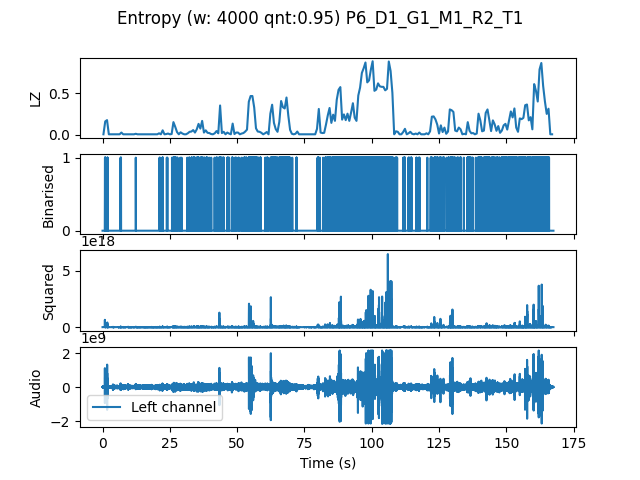

The table this chart was drawn from, first rows:
, t0, LZ, CTW
mean, 1005004, 0.1534, 0.1756
0.0, 0.0, 0.005983, 0.0006453
0.6667, 0.6667, 0.1615, 0.2359
1.333, 1.333, 0.1765, 0.2455
2.0, 2.0, 0.005983, 0.0006453
2.667, 2.667, 0.005983, 0.0006453
3.333, 3.333, 0.005983, 0.0006453
4.0, 4.0, 0.005983, 0.0006453
4.667, 4.667, 0.005983, 0.0006453
5.333, 5.333, 0.005983, 0.0006453
6.0, 6.0, 0.005983, 0.0006453
6.667, 6.667, 0.02692, 0.02429
7.333, 7.333, 0.005983, 0.0006453
8.0, 8.0, 0.005983, 0.0006453
8.667, 8.667, 0.005983, 0.0006453
9.333, 9.333, 0.005983, 0.0006453
10.0, 10.0, 0.005983, 0.0006453
10.67, 10.67, 0.005983, 0.0006453
11.33, 11.33, 0.005983, 0.0006453
12.0, 12.0, 0.01197, 0.003522
12.67, 12.67, 0.005983, 0.0006453
13.33, 13.33, 0.005983, 0.0006453
14.0, 14.0, 0.005983, 0.0006453
14.67, 14.67, 0.005983, 0.0006453
15.33, 15.33, 0.005983, 0.0006453
16.0, 16.0, 0.005983, 0.0006453
16.67, 16.67, 0.005983, 0.0006453
17.33, 17.33, 0.005983, 0.0006453
18.0, 18.0, 0.005983, 0.0006453
18.67, 18.67, 0.005983, 0.0006453
19.33, 19.33, 0.005983, 0.0006453
20.0, 20.0, 0.005983, 0.0006453
20.67, 20.67, 0.01795, 0.01043
21.33, 21.33, 0.005983, 0.0006453
22.0, 22.0, 0.05385, 0.06385
22.67, 22.67, 0.005983, 0.0006453
23.33, 23.33, 0.008974, 0.003432
24.0, 24.0, 0.01496, 0.006269
24.67, 24.67, 0.005983, 0.0006453
25.33, 25.33, 0.008974, 0.003432
26.0, 26.0, 0.1526, 0.2441
26.67, 26.67, 0.09573, 0.1273
27.33, 27.33, 0.03291, 0.02527
28.0, 28.0, 0.005983, 0.0006453
28.67, 28.67, 0.02991, 0.02181
29.33, 29.33, 0.01496, 0.007009
30.0, 30.0, 0.005983, 0.0006453
30.67, 30.67, 0.005983, 0.0006453
31.33, 31.33, 0.01795, 0.01043
32.0, 32.0, 0.0359, 0.03788
32.67, 32.67, 0.03889, 0.03495
33.33, 33.33, 0.05684, 0.069
34.0, 34.0, 0.02692, 0.01576
34.67, 34.67, 0.06581, 0.07055
35.33, 35.33, 0.1316, 0.1809
36.0, 36.0, 0.07479, 0.1426
36.67, 36.67, 0.1675, 0.1719
37.33, 37.33, 0.02692, 0.023
38.0, 38.0, 0.05385, 0.05507
38.67, 38.67, 0.02393, 0.01921
... 192 more rows
